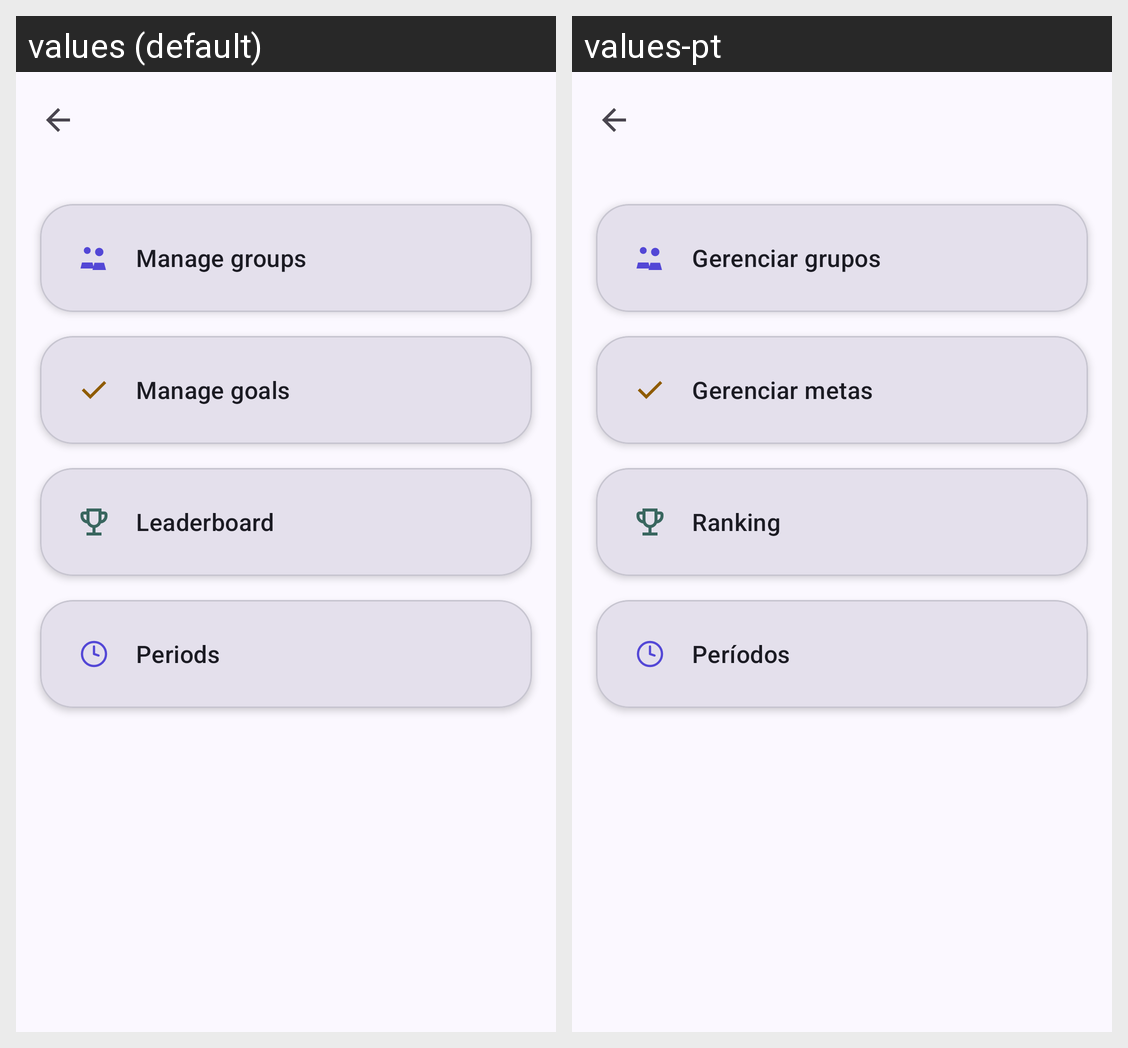

Strings drawn on this Android screen and how each of the app's shown locales translates them:
Android screen res/layout/activity_discipline_detail.xml rendered under 2 locales, left to right: values (default), values-pt. Device: Nexus 5 (rendered at 1080×1920; each locale shown at half size, 540×960, under a caption strip naming it); theme Theme.QrGrades.
Strings drawn on this screen, with the default value and each locale's value (text and hints the layout hard-codes, and strings that could not be matched under every locale, appear in the picture but are not listed):

manage_groups
  values: Manage groups
  values-pt: Gerenciar grupos

manage_goals
  values: Manage goals
  values-pt: Gerenciar metas

view_leaderboard
  values: Leaderboard
  values-pt: Ranking

manage_periods
  values: Periods
  values-pt: Períodos
